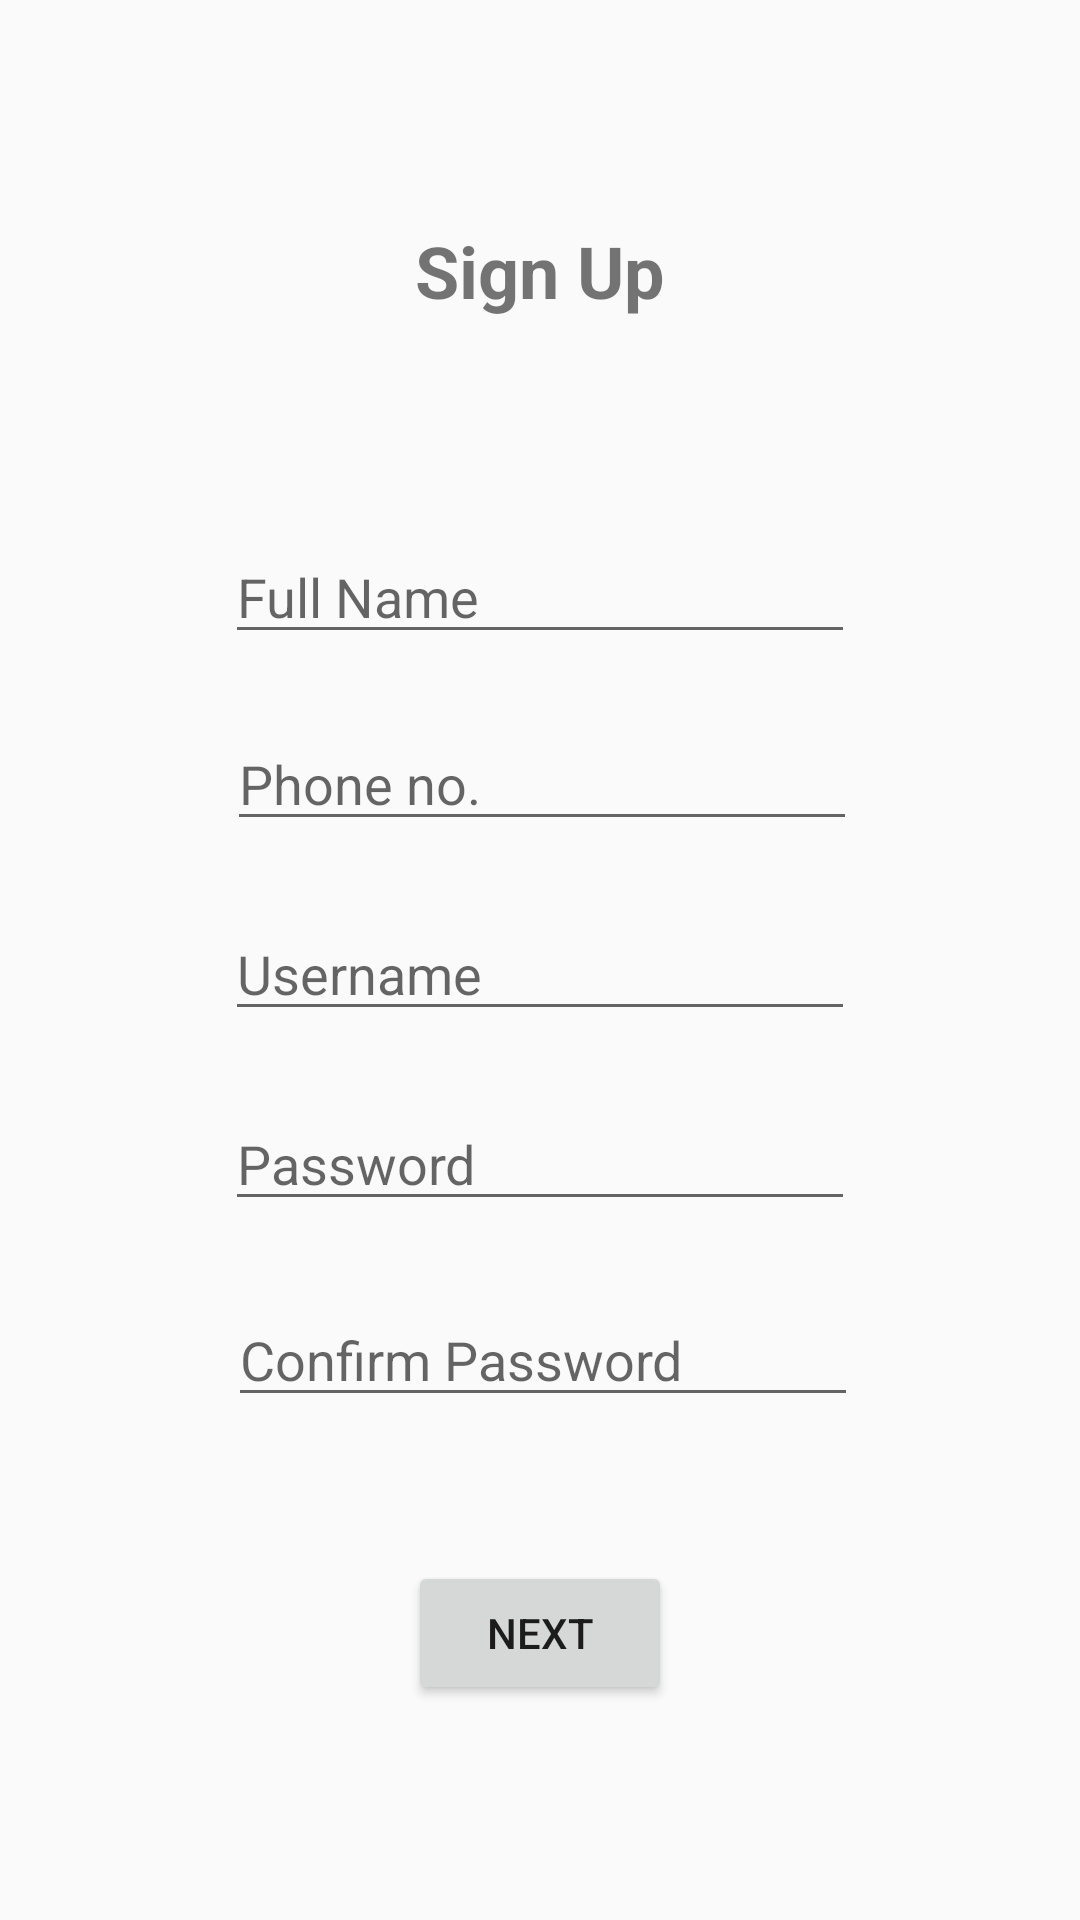

Android layout source for this screen:
<!-- AndroidManifest.xml: application theme AppTheme -->
<!-- res/layout/activity_signup_view.xml -->
<?xml version="1.0" encoding="utf-8"?>
<androidx.constraintlayout.widget.ConstraintLayout xmlns:android="http://schemas.android.com/apk/res/android"
    xmlns:app="http://schemas.android.com/apk/res-auto"
    xmlns:tools="http://schemas.android.com/tools"
    android:layout_width="match_parent"
    android:layout_height="match_parent"
    tools:context="com.dhruv.app.signupView">

    <TextView
        android:id="@+id/textView"
        android:layout_width="wrap_content"
        android:layout_height="wrap_content"
        android:layout_marginTop="74dp"
        android:text="Sign Up"
        android:textSize="24sp"
        android:textStyle="bold"
        app:layout_constraintEnd_toEndOf="parent"
        app:layout_constraintStart_toStartOf="parent"
        app:layout_constraintTop_toTopOf="parent" />

    <EditText
        android:id="@+id/userfullname"
        android:layout_width="wrap_content"
        android:layout_height="wrap_content"
        android:layout_marginBottom="21dp"
        android:ems="10"
        android:hint="Full Name"
        android:inputType="textPersonName"
        app:layout_constraintBottom_toTopOf="@+id/phone"
        app:layout_constraintEnd_toEndOf="parent"
        app:layout_constraintStart_toStartOf="parent" />

    <EditText
        android:id="@+id/username2"
        android:layout_width="wrap_content"
        android:layout_height="wrap_content"
        android:layout_marginTop="22dp"
        android:ems="10"
        android:inputType="textPersonName"
        android:hint="Username"
        app:layout_constraintEnd_toEndOf="parent"
        app:layout_constraintStart_toStartOf="parent"
        app:layout_constraintTop_toBottomOf="@+id/phone" />

    <EditText
        android:id="@+id/phone"
        android:layout_width="wrap_content"
        android:layout_height="wrap_content"
        android:layout_marginTop="239dp"
        android:hint="Phone no."
        android:ems="10"
        android:inputType="phone"
        app:layout_constraintEnd_toEndOf="parent"
        app:layout_constraintHorizontal_bias="0.505"
        app:layout_constraintStart_toStartOf="parent"
        app:layout_constraintTop_toTopOf="parent" />

    <EditText
        android:id="@+id/userPassword"
        android:layout_width="wrap_content"
        android:layout_height="wrap_content"
        android:layout_marginTop="22dp"
        android:ems="10"
        android:inputType="textPassword"
        android:hint="Password"
        app:layout_constraintEnd_toEndOf="parent"
        app:layout_constraintStart_toStartOf="parent"
        app:layout_constraintTop_toBottomOf="@+id/username2" />

    <EditText
        android:id="@+id/userPasswordConfirm"
        android:layout_width="wrap_content"
        android:layout_height="wrap_content"
        android:layout_marginStart="1dp"
        android:layout_marginTop="24dp"
        android:ems="10"
        android:inputType="textPassword"
        android:hint="Confirm Password"
        app:layout_constraintStart_toStartOf="@+id/userPassword"
        app:layout_constraintTop_toBottomOf="@+id/userPassword" />

    <Button
        android:id="@+id/nextbtn"
        android:layout_width="wrap_content"
        android:layout_height="wrap_content"
        android:layout_marginTop="48dp"
        android:text="Next"
        app:layout_constraintEnd_toEndOf="parent"
        app:layout_constraintStart_toStartOf="parent"
        app:layout_constraintTop_toBottomOf="@+id/userPasswordConfirm" />

</androidx.constraintlayout.widget.ConstraintLayout>
<!-- resources referenced by this layout -->
<resources>
  <style name="AppTheme" parent="Theme.AppCompat.Light.DarkActionBar">
          
          <item name="colorPrimary">@color/colorPrimary</item>
          <item name="colorPrimaryDark">@color/colorPrimaryDark</item>
          <item name="colorAccent">@color/colorAccent</item>
      </style>
  <!-- not gathered from this repository: default colours our renderer supplied (Android Studio template values) -->
  <color name="colorPrimary">#FF6200EE</color>
  <color name="colorPrimaryDark">#FF3700B3</color>
  <color name="colorAccent">#FF03DAC5</color>
</resources>
